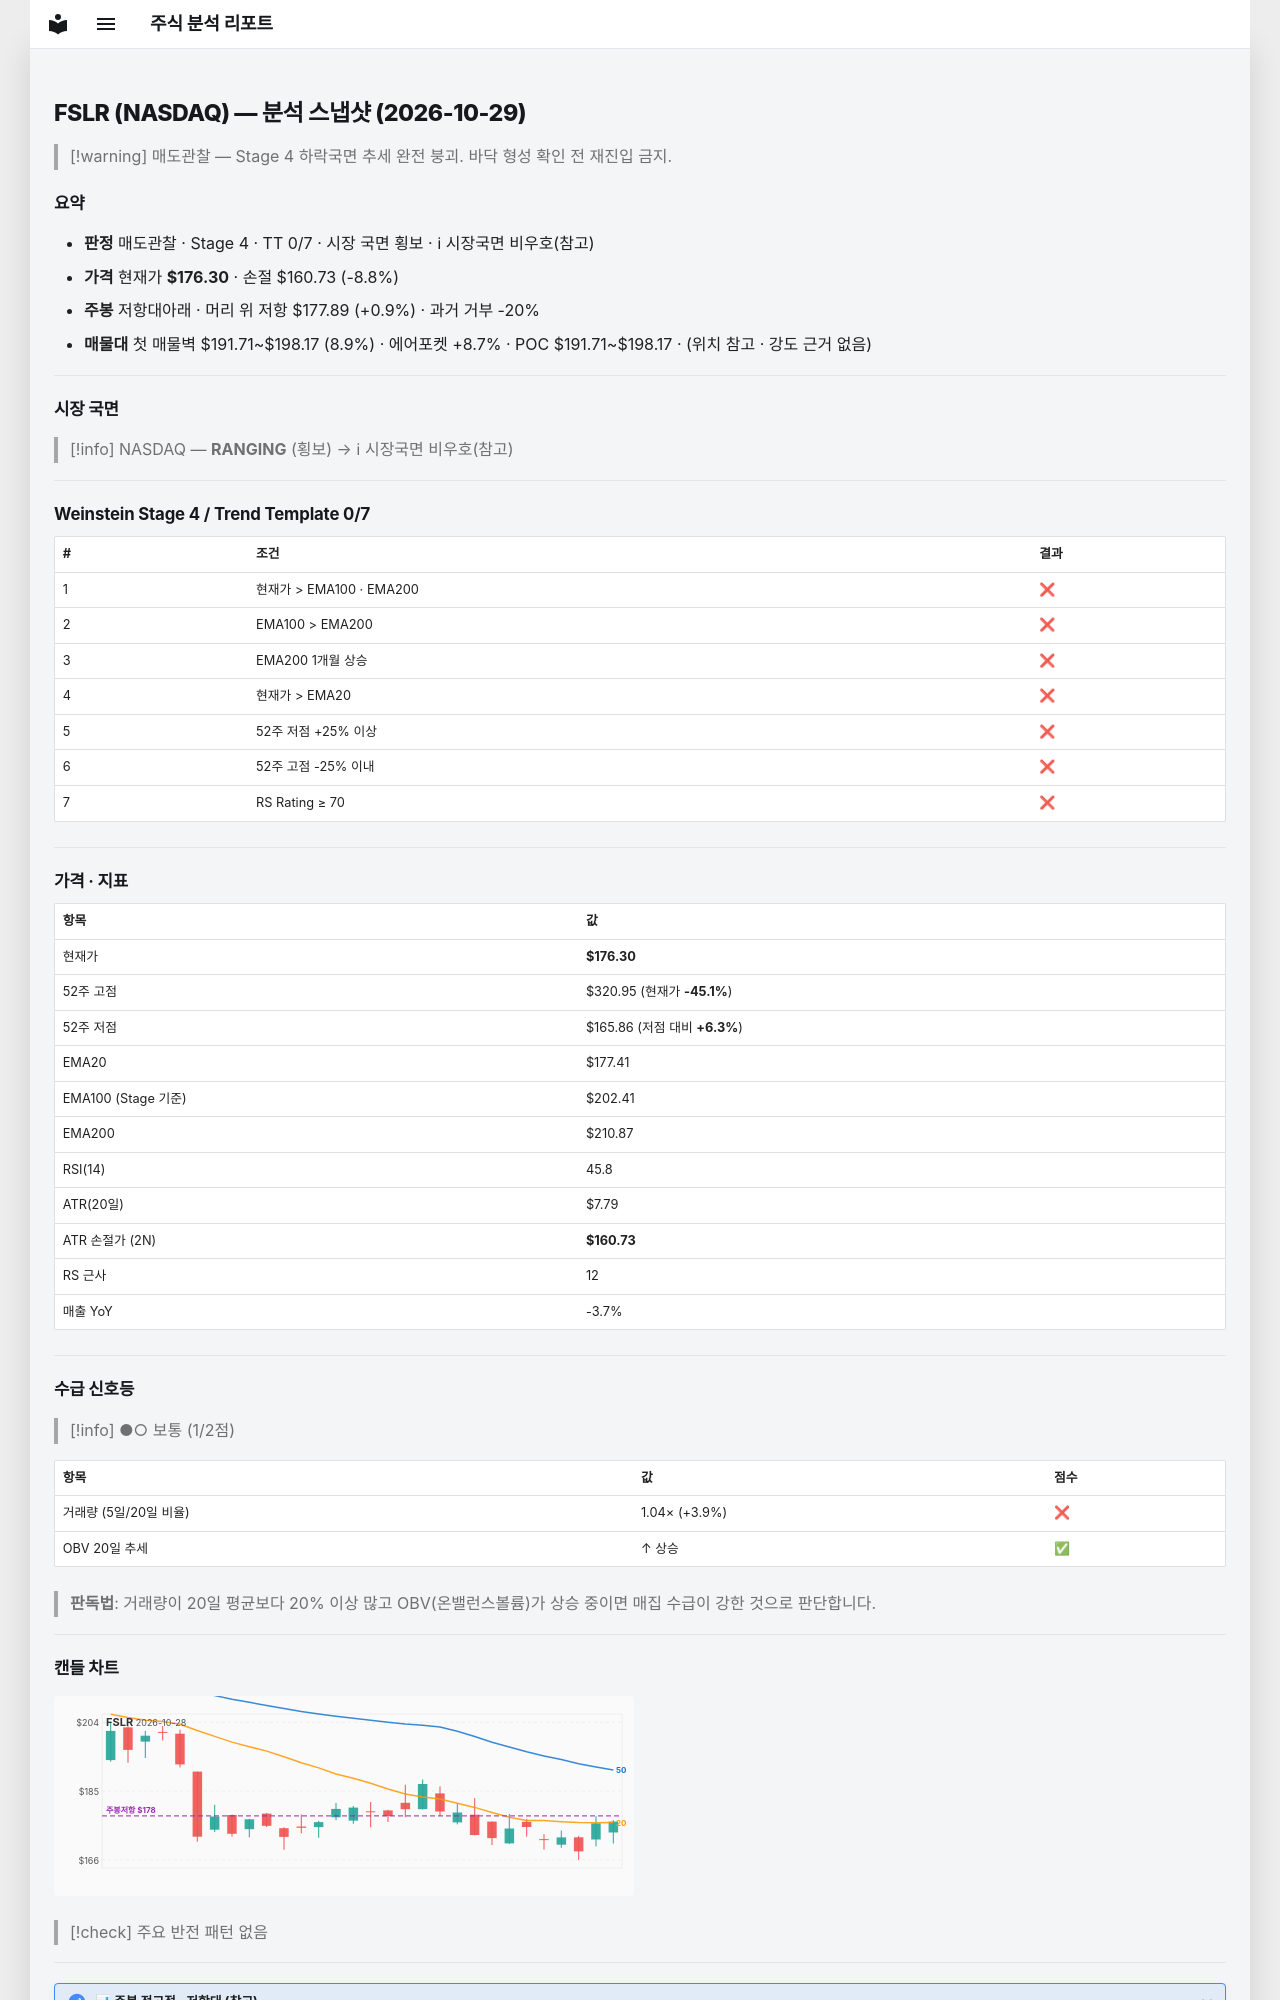

repository: soloandco/stock-reports · page: snapshots/FSLR-2026-10-29/index.html · generator: mkdocs

---
type: analysis-snapshot
title: FSLR 분석 스냅샷
ticker: FSLR
market: NASDAQ
created: 2026-10-29
updated: 2026-10-29
bar-date: 2026-10-28
verdict: 매도관찰
real-rr: 0.10
sma50-gap-pct: -0.6
weekly-position: 저항대아래
weekly-overhead-price: 177.89
weekly-overhead-pct: 0.9
stage: 4
trend-template-score: 0
tt-max: 7
ma-set: ema-20-100-200
price: 176.3000030517578
stop-price: 160.7269883819144
market-regime: RANGING
supply-demand-score: 1/2
supply-demand-label: 보통
status: tracking
tags:
  - stock-agent
  - watchlist
  - FSLR
  - analysis
related:
  - "[[analysis-template]]"
---

# FSLR (NASDAQ) — 분석 스냅샷 (2026-10-29)

> [!warning] 매도관찰 — Stage 4 하락국면
> 추세 완전 붕괴. 바닥 형성 확인 전 재진입 금지.

## 요약

- **판정** 매도관찰 · Stage 4 · TT 0/7 · 시장 국면 횡보 · ℹ 시장국면 비우호(참고)
- **가격** 현재가 **$176.30** · 손절 $160.73 (-8.8%)
- **주봉** 저항대아래 · 머리 위 저항 $177.89 (+0.9%) · 과거 거부 -20%
- **매물대** 첫 매물벽 $191.71~$198.17 (8.9%) · 에어포켓 +8.7% · POC $191.71~$198.17 · (위치 참고 · 강도 근거 없음)

---

## 시장 국면

> [!info] NASDAQ — **RANGING** (횡보) → ℹ 시장국면 비우호(참고)

---

## Weinstein Stage 4 / Trend Template 0/7

| # | 조건 | 결과 |
|---|------|------|
| 1 | 현재가 > EMA100 · EMA200 | ❌ |
| 2 | EMA100 > EMA200 | ❌ |
| 3 | EMA200 1개월 상승 | ❌ |
| 4 | 현재가 > EMA20 | ❌ |
| 5 | 52주 저점 +25% 이상 | ❌ |
| 6 | 52주 고점 -25% 이내 | ❌ |
| 7 | RS Rating ≥ 70 | ❌ |

---

## 가격 · 지표

| 항목 | 값 |
|------|---|
| 현재가 | **$176.30** |
| 52주 고점 | $320.95 (현재가 **-45.1%**) |
| 52주 저점 | $165.86 (저점 대비 **+6.3%**) |
| EMA20 | $177.41 |
| EMA100 (Stage 기준) | $202.41 |
| EMA200 | $210.87 |
| RSI(14) | 45.8 |
| ATR(20일) | $7.79 |
| ATR 손절가 (2N) | **$160.73** |
| RS 근사 | 12 |
| 매출 YoY | -3.7% |

---
## 수급 신호등

> [!info] ●○ 보통 (1/2점)

| 항목 | 값 | 점수 |
|------|------|------|
| 거래량 (5일/20일 비율) | 1.04× (+3.9%) | ❌ |
| OBV 20일 추세 | ↑ 상승 | ✅ |

> **판독법**: 거래량이 20일 평균보다 20% 이상 많고 OBV(온밸런스볼륨)가 상승 중이면 매집 수급이 강한 것으로 판단합니다.

---
